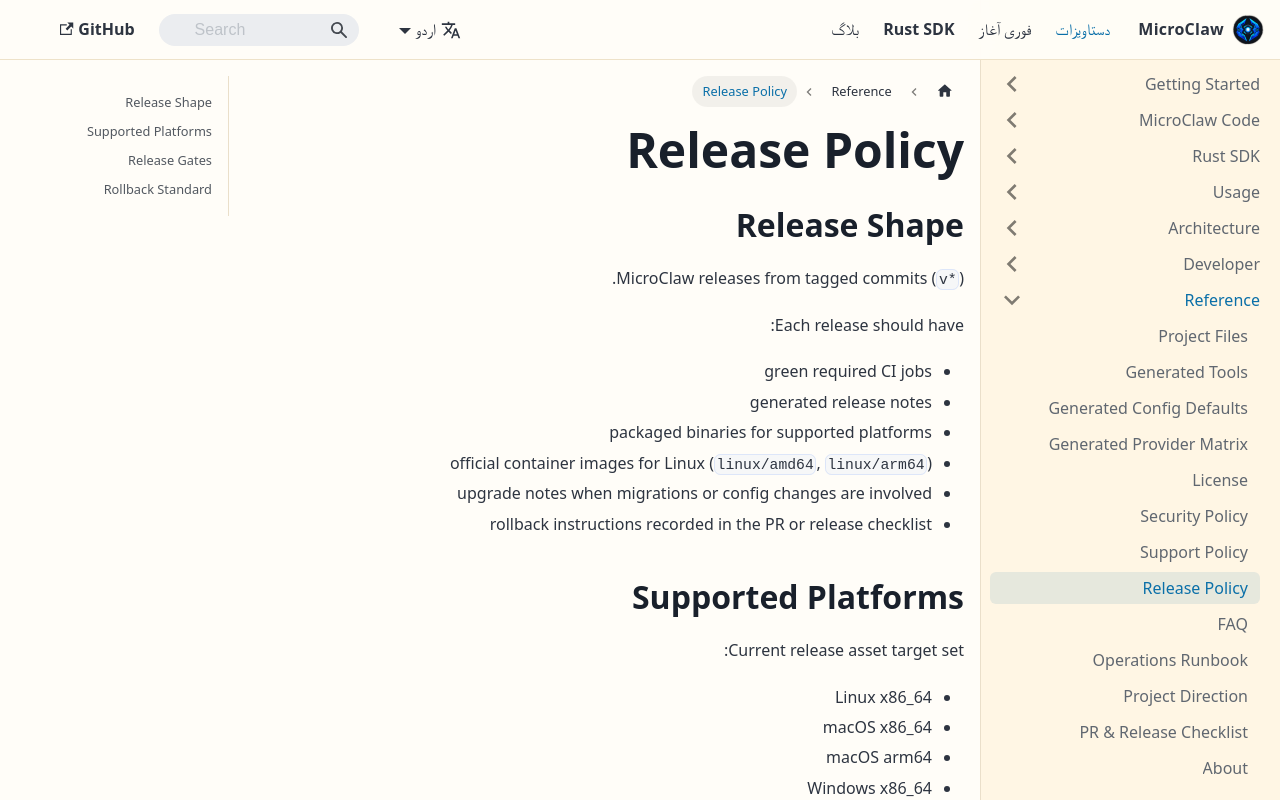

repository: microclaw/microclaw.github.io · page: ur/docs/release-policy.html · generator: docusaurus

---
id: release-policy
title: Release Policy
sidebar_position: 15
---

## Release Shape

MicroClaw releases from tagged commits (`v*`).

Each release should have:

- green required CI jobs
- generated release notes
- packaged binaries for supported platforms
- official container images for Linux (`linux/amd64`, `linux/arm64`)
- upgrade notes when migrations or config changes are involved
- rollback instructions recorded in the PR or release checklist

## Supported Platforms

Current release asset target set:

- Linux x86_64
- macOS x86_64
- macOS arm64
- Windows x86_64

If a target is temporarily missing, the release notes should say so explicitly.

## Release Gates

Release candidates should satisfy:

- `cargo fmt --all --check`
- `cargo clippy --all-targets -- -D warnings`
- `cargo test`
- `npm --prefix web run build`
- `npm --prefix website run build`
- `node scripts/generate_docs_artifacts.mjs --check`
- security dependency audit
- release asset packaging smoke
- container image build/publish smoke

## Rollback Standard

Every release should preserve:

- previous binary or package availability
- DB backup instructions
- the release commit SHA
- the effective config diff or migration note

If request success, scheduler recoverability, or auth boundaries regress, pause release rollout and revert to the last known good release.
